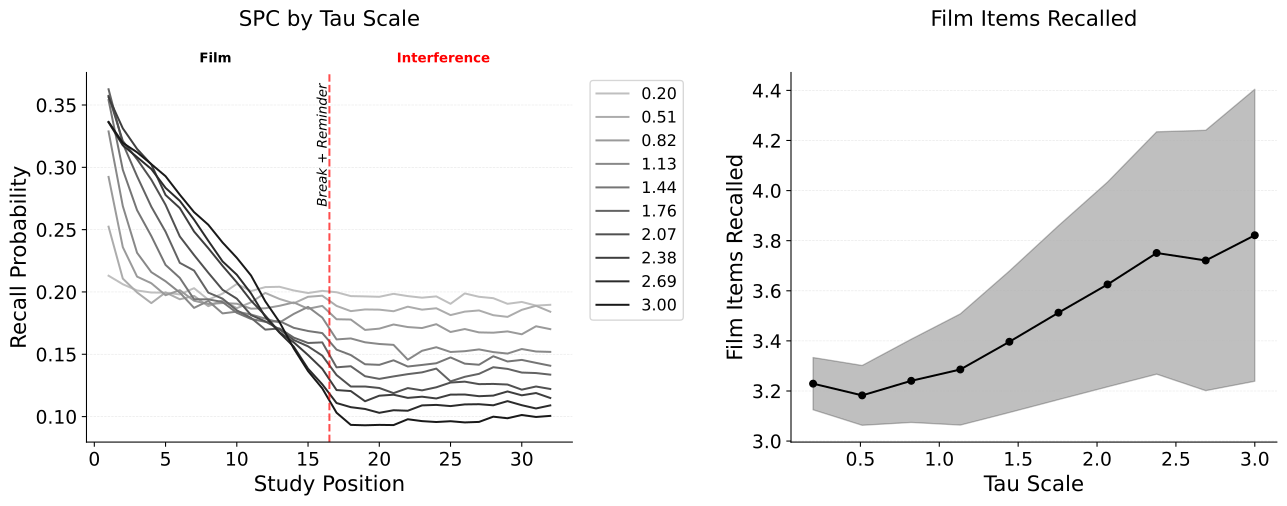

The data file committed next to this chart (first rows):
value, mean, ci_lower, ci_upper
0.2, 3.229, 3.125, 3.333
0.5111, 3.182, 3.063, 3.302
0.8222, 3.241, 3.074, 3.407
1.133, 3.286, 3.064, 3.508
1.444, 3.397, 3.114, 3.679
1.756, 3.513, 3.166, 3.86
2.067, 3.625, 3.217, 4.034
2.378, 3.751, 3.267, 4.235
2.689, 3.721, 3.201, 4.241
3.0, 3.822, 3.239, 4.404
